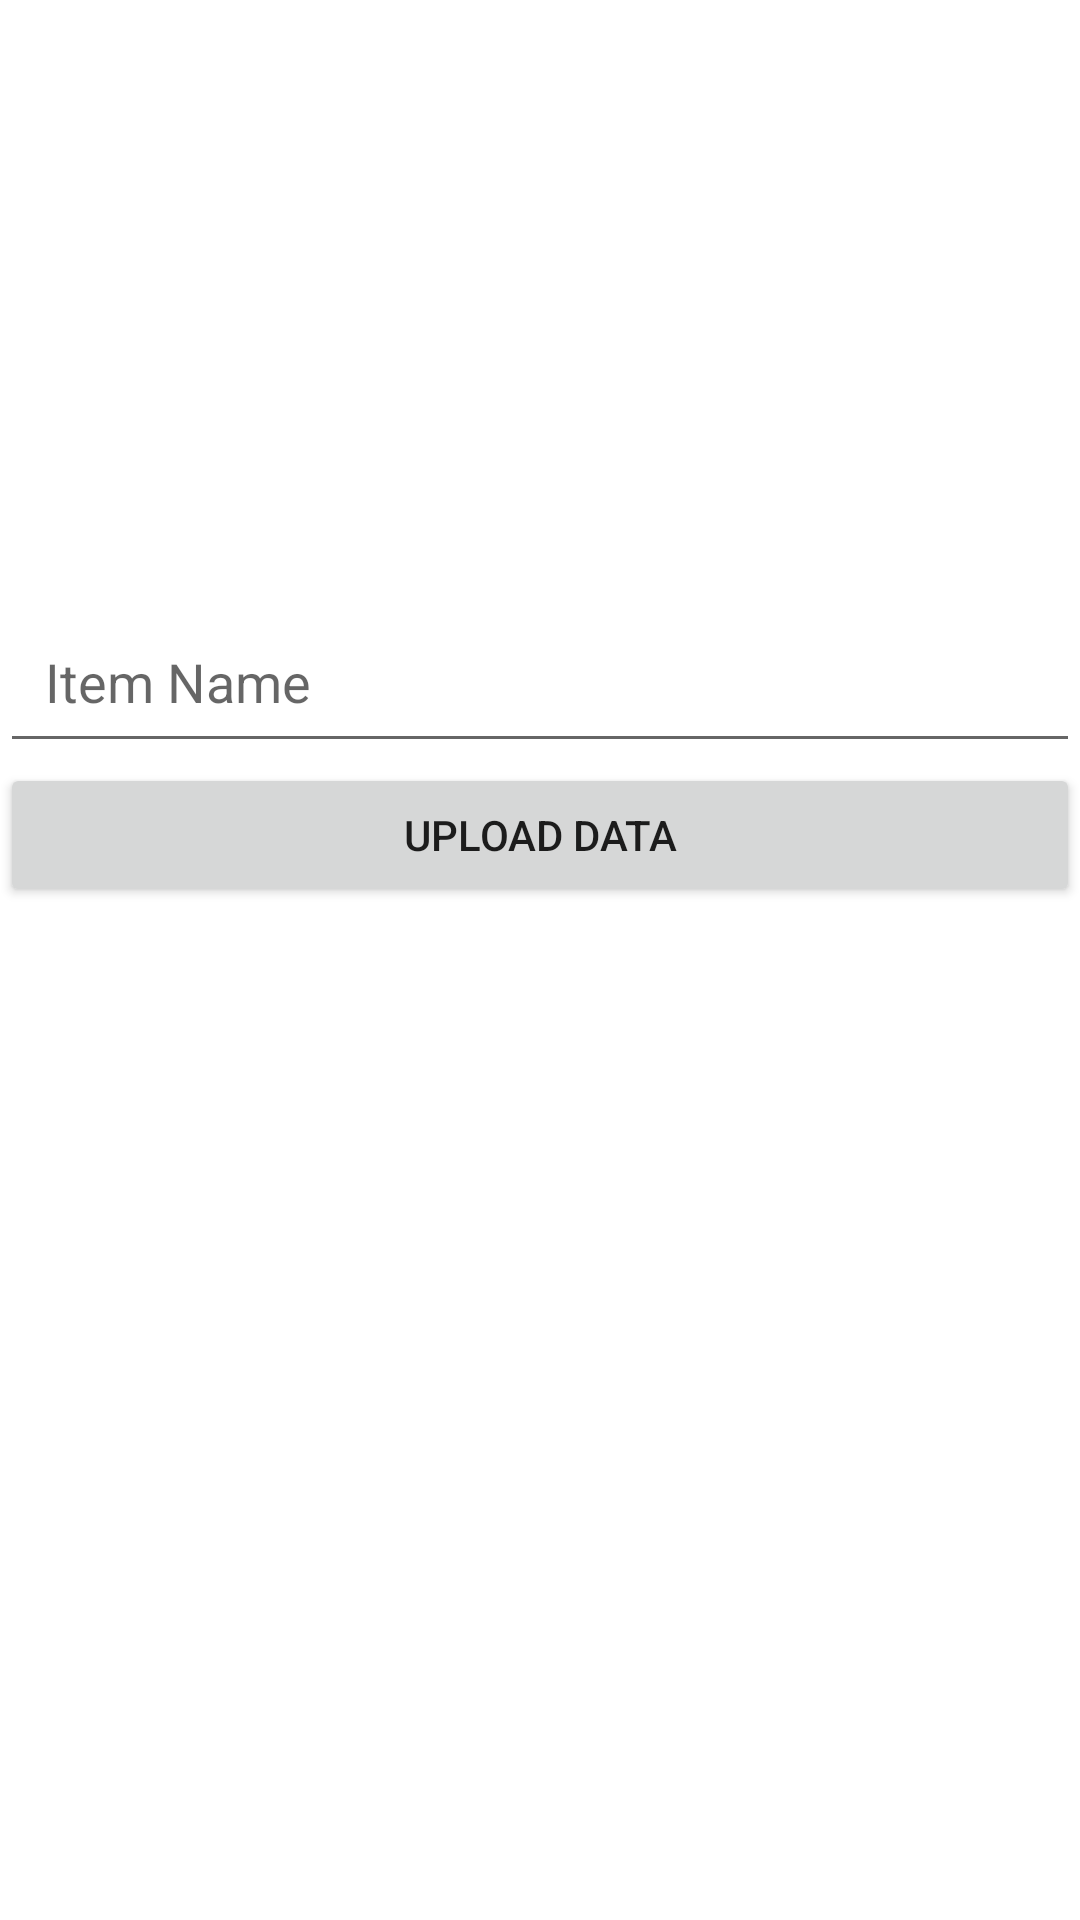

This screen was rendered from an Android layout file. Write that file and the resources it references.
<!-- AndroidManifest.xml: application theme Theme.Adminapp -->
<!-- res/layout/activity_upload_item.xml -->
<?xml version="1.0" encoding="utf-8"?>
<androidx.constraintlayout.widget.ConstraintLayout xmlns:android="http://schemas.android.com/apk/res/android"
    xmlns:app="http://schemas.android.com/apk/res-auto"
    xmlns:tools="http://schemas.android.com/tools"
    android:layout_width="match_parent"
    android:layout_height="match_parent"
    tools:context=".UploadItemActivity">


    <LinearLayout
        android:layout_width="match_parent"
        android:layout_height="wrap_content"
        app:layout_constraintTop_toTopOf="parent"
        android:orientation="vertical">
        <ImageView
            android:layout_width="150dp"
            android:layout_height="200dp"
            android:src="@drawable/hk"
            android:layout_gravity="center"
            android:id="@+id/ItemIMg"/>
        <EditText
            android:layout_width="match_parent"
            android:layout_height="wrap_content"
            android:hint="Item Name"
            android:id="@+id/itemName"
            android:padding="15dp"/>
        <Button
            android:layout_width="match_parent"
            android:layout_height="wrap_content"
            android:onClick="ItemUpload"
            android:text="Upload Data"/>


    </LinearLayout>

</androidx.constraintlayout.widget.ConstraintLayout>
<!-- resources referenced by this layout -->
<resources>
  <style name="Theme.Adminapp" parent="Theme.MaterialComponents.DayNight.DarkActionBar">
          
          <item name="colorPrimary">@color/purple_500</item>
          <item name="colorPrimaryVariant">@color/purple_700</item>
          <item name="colorOnPrimary">@color/white</item>
          
          <item name="colorSecondary">@color/teal_200</item>
          <item name="colorSecondaryVariant">@color/teal_700</item>
          <item name="colorOnSecondary">@color/black</item>
          
          <item name="android:statusBarColor">?attr/colorPrimaryVariant</item>
          
      </style>
  <!-- not gathered from this repository: default colours our renderer supplied (Android Studio template values) -->
  <color name="purple_500">#FF6200EE</color>
  <color name="purple_700">#FF3700B3</color>
  <color name="teal_200">#FF03DAC5</color>
  <color name="teal_700">#FF018786</color>
  <color name="black">#FF000000</color>
  <color name="white">#FFFFFFFF</color>
</resources>
